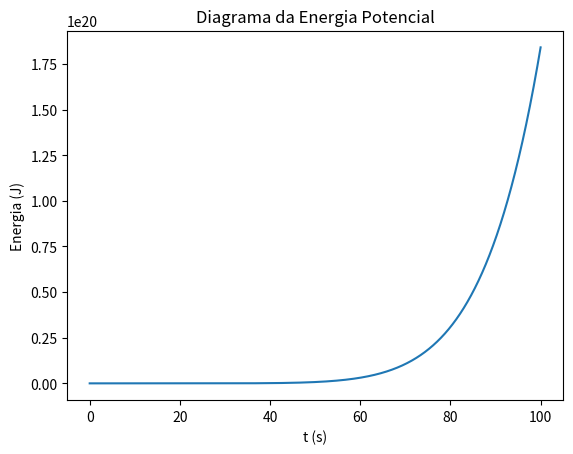

This figure's Python source:
import numpy as np
import matplotlib.pyplot as plt

m = 0.5
k = 2 / m**4
dt = 0.01
g = 9.80

t = np.arange(0, 100, dt)
x = np.zeros(t.size)
v = np.zeros(t.size)

Ep = np.zeros(t.size)
Fx = np.zeros(t.size)

for i in range(0, t.size - 1):
    v[i+1] = v[i] + g * dt
    x[i+1] = x[i] + v[i] * dt

    Ep[i] = k * ((x[i] - 0.5)**2) * (x[i] + 0.5)**2 
    Fx[i] = -4 * k * (x[i])**3 + k * x[i]


plt.plot(t[:-1], Ep[:-1])
plt.title("Diagrama da Energia Potencial")
plt.xlabel("t (s)")
plt.ylabel("Energia (J)")
plt.show()

print("Pelo gráfico, quando a energia for menor do que 0.25 J, o o movimento vai-se tornar num movimento acelerado, uma vez que a energia aumenta exponencialmente")





